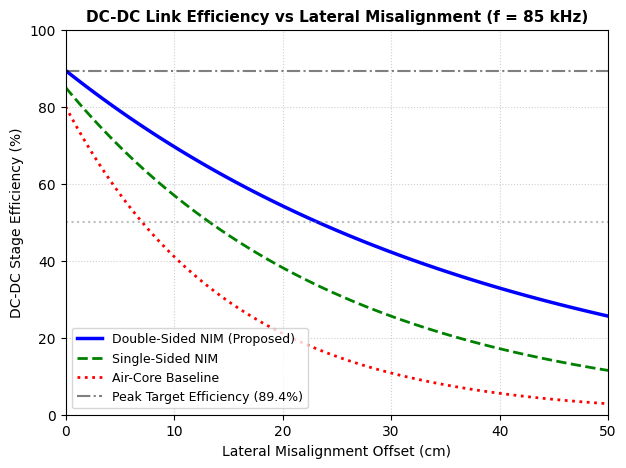

Recreate this plot in Python.
import matplotlib.pyplot as plt
import numpy as np

# Set figure configuration
plt.rcParams['font.sans-serif'] = 'Arial'
plt.figure(figsize=(7, 5), dpi=300)

# Misalignment range (0 to 50 cm / 0 to 500 mm)
x_dist = np.linspace(0, 50, 100)

# Efficiency models
baseline_air = 80.0 * np.exp(-x_dist / 15.0)
single_nim = 85.0 * np.exp(-x_dist / 25.0)
double_nim = 89.4 * np.exp(-x_dist / 40.0)

# Plot curves
plt.plot(x_dist, double_nim, 'b-', linewidth=2.5, label='Double-Sided NIM (Proposed)')
plt.plot(x_dist, single_nim, 'g--', linewidth=2.0, label='Single-Sided NIM')
plt.plot(x_dist, baseline_air, 'r:', linewidth=2.0, label='Air-Core Baseline')

# Reference lines
plt.axhline(y=89.4, color='black', linestyle='-.', alpha=0.5, label='Peak Target Efficiency (89.4%)')
plt.axhline(y=50.0, color='gray', linestyle=':', alpha=0.5)

# Axis formatting
plt.title('DC-DC Link Efficiency vs Lateral Misalignment (f = 85 kHz)', fontsize=11, fontweight='bold')
plt.xlabel('Lateral Misalignment Offset (cm)', fontsize=10)
plt.ylabel('DC-DC Stage Efficiency (%)', fontsize=10)
plt.xlim(0, 50)
plt.ylim(0, 100)
plt.grid(True, linestyle=':', alpha=0.6)
plt.legend(fontsize=9, loc='lower left')

# Save high-res plot
output_img = 'Efficiency_vs_Misalignment_300DPI.png'
plt.savefig(output_img, dpi=300, bbox_inches='tight')
plt.show()

print(f"Saved publication figure: {output_img}")
